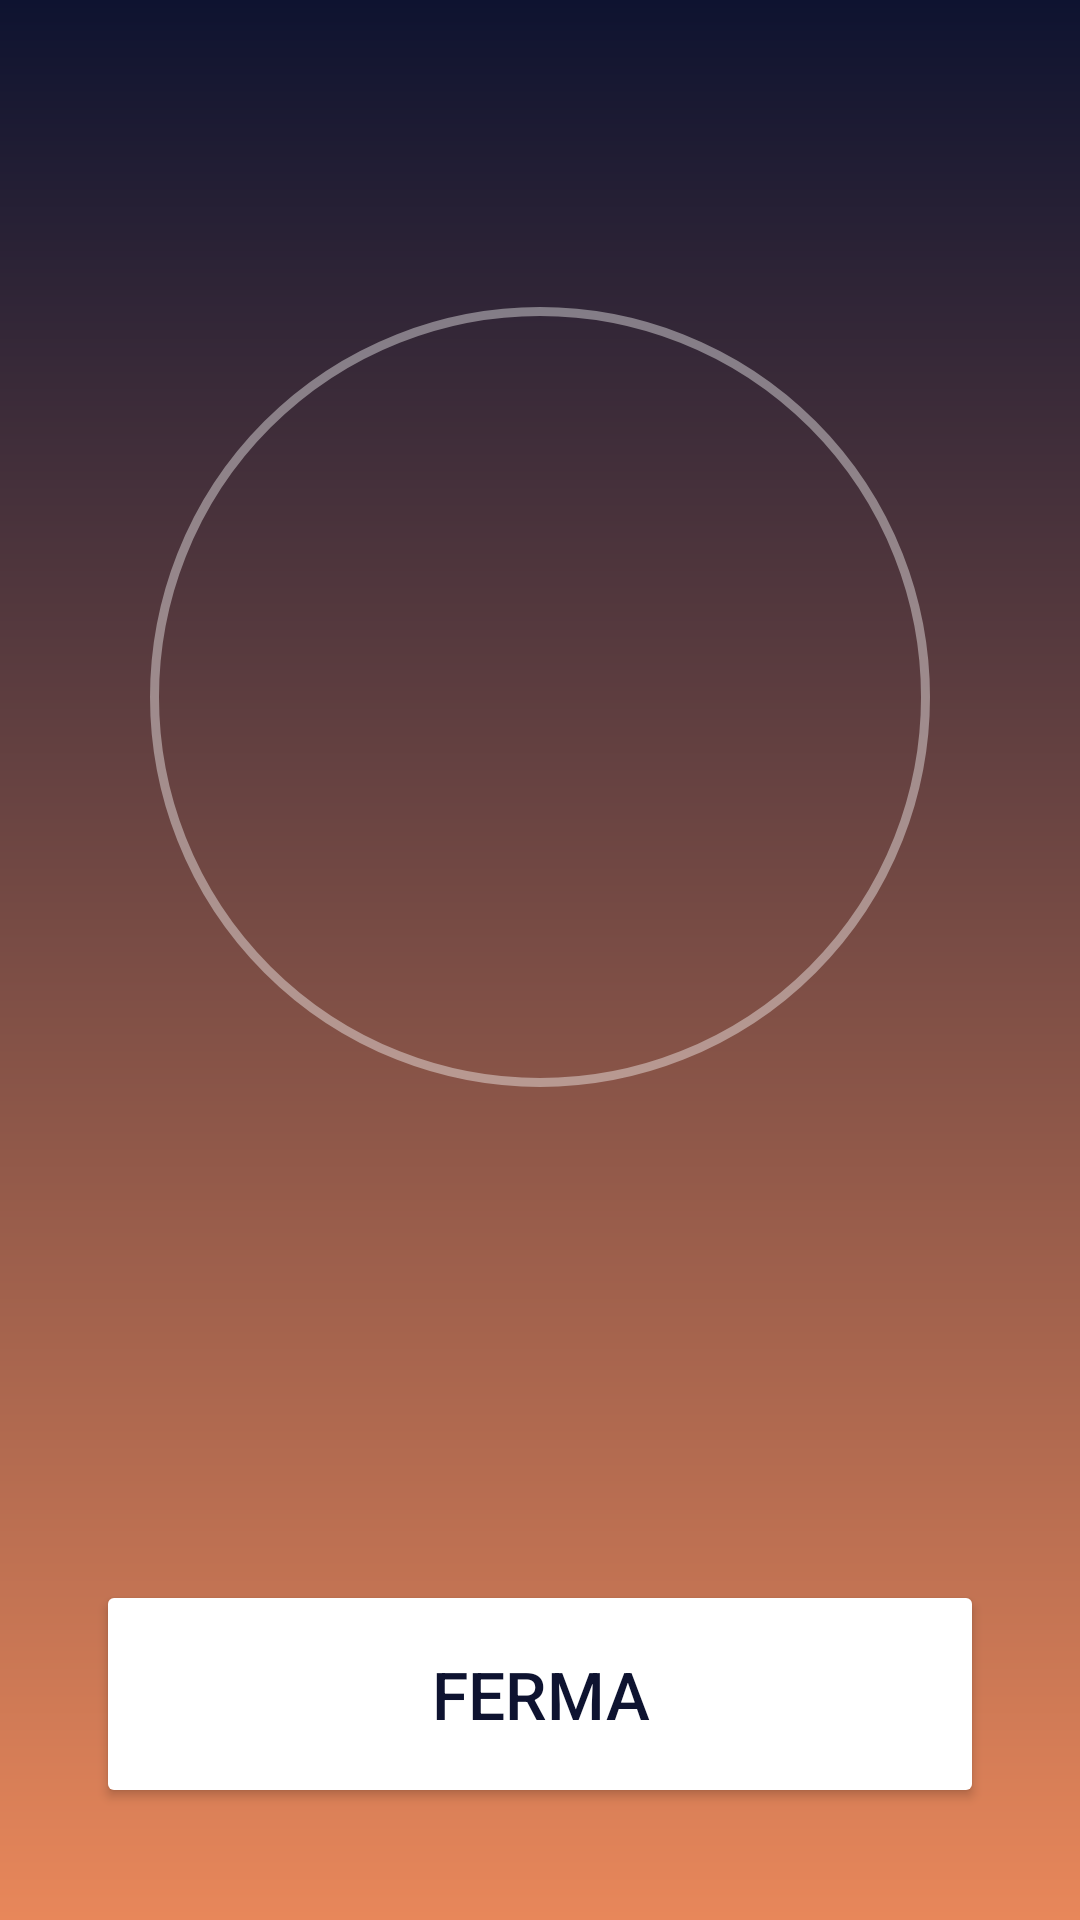

Layout XML and referenced resources for this Android screen:
<!-- AndroidManifest.xml: application theme Theme.Svegliami -->
<!-- res/layout/activity_alarm.xml -->
<?xml version="1.0" encoding="utf-8"?>
<LinearLayout xmlns:android="http://schemas.android.com/apk/res/android"
    android:id="@+id/alarmRoot"
    android:layout_width="match_parent"
    android:layout_height="match_parent"
    android:background="@drawable/bg_alarm_dawn"
    android:gravity="center"
    android:orientation="vertical"
    android:padding="32dp">

    <TextView
        android:id="@+id/alarmIcon"
        android:layout_width="wrap_content"
        android:layout_height="wrap_content"
        android:textSize="40sp" />

    <FrameLayout
        android:layout_width="260dp"
        android:layout_height="260dp"
        android:layout_marginTop="12dp">

        <View
            android:id="@+id/pulseRing"
            android:layout_width="match_parent"
            android:layout_height="match_parent"
            android:background="@drawable/bg_ring" />

        <TextView
            android:id="@+id/alarmTime"
            android:layout_width="wrap_content"
            android:layout_height="wrap_content"
            android:layout_gravity="center"
            android:fontFamily="sans-serif-light"
            android:textColor="#FFFFFF"
            android:textSize="76sp" />
    </FrameLayout>

    <TextView
        android:id="@+id/alarmMessage"
        android:layout_width="wrap_content"
        android:layout_height="wrap_content"
        android:layout_marginTop="20dp"
        android:gravity="center"
        android:lineSpacingExtra="4dp"
        android:textColor="#F2FFFFFF"
        android:textSize="18sp" />

    <Button
        android:id="@+id/btnSnooze"
        style="@style/Widget.Material3.Button.OutlinedButton"
        android:layout_width="match_parent"
        android:layout_height="60dp"
        android:layout_marginTop="48dp"
        android:textColor="#FFFFFF"
        android:textSize="16sp"
        app:strokeColor="#AAFFFFFF"
        xmlns:app="http://schemas.android.com/apk/res-auto" />

    <Button
        android:id="@+id/btnDismiss"
        android:layout_width="match_parent"
        android:layout_height="76dp"
        android:layout_marginTop="12dp"
        android:backgroundTint="#FFFFFF"
        android:text="Ferma"
        android:textColor="@color/night_bg"
        android:textSize="22sp" />
</LinearLayout>
<!-- resources referenced by this layout -->
<resources>
  <color name="night_bg">#0E1330</color>
  <!-- drawable bg_alarm_dawn (drawable) -->
  <?xml version="1.0" encoding="utf-8"?>
  <shape xmlns:android="http://schemas.android.com/apk/res/android">
      <gradient android:angle="270" android:startColor="#0E1330" android:endColor="#E8875A" />
      <corners android:radius="0dp" />
  </shape>
  <!-- drawable bg_ring (drawable) -->
  <?xml version="1.0" encoding="utf-8"?>
  <shape xmlns:android="http://schemas.android.com/apk/res/android" android:shape="oval">
      <stroke android:width="3dp" android:color="#66FFFFFF" />
  </shape>
  <style name="Theme.Svegliami" parent="Base.Theme.Svegliami" />
  <color name="primary">#FFB86B</color>
  <color name="on_primary">#3A2000</color>
  <color name="primary_container">#4F3414</color>
  <color name="on_primary_container">#FFDDB8</color>
  <color name="secondary">#8AB4FF</color>
  <color name="on_secondary">#00224D</color>
  <color name="secondary_container">#1F3A66</color>
  <color name="on_secondary_container">#D6E3FF</color>
  <color name="tertiary">#B9A5FF</color>
  <color name="on_tertiary">#20125A</color>
  <color name="tertiary_container">#33296B</color>
  <color name="on_tertiary_container">#E8DEFF</color>
  <color name="error">#FF8A80</color>
  <color name="error_container">#4A1F2B</color>
  <color name="on_error_container">#FFDAD6</color>
  <color name="on_surface">#ECEEFF</color>
  <color name="surface_high">#222A5C</color>
  <color name="on_surface_variant">#A9AFD6</color>
  <color name="outline">#363F75</color>
  <color name="surface">#181E45</color>
  <style name="Svegliami.Card" parent="Widget.Material3.CardView.Filled">
          <item name="cardBackgroundColor">@color/surface</item>
          <item name="cardCornerRadius">24dp</item>
          <item name="cardElevation">0dp</item>
          <item name="strokeWidth">0dp</item>
      </style>
</resources>
